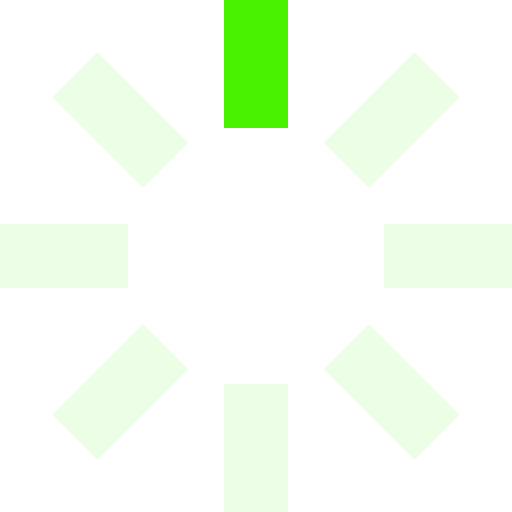
t = 0.00 s
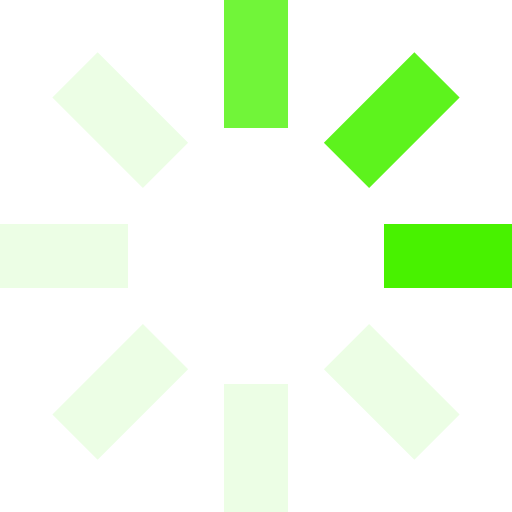
t = 0.25 s
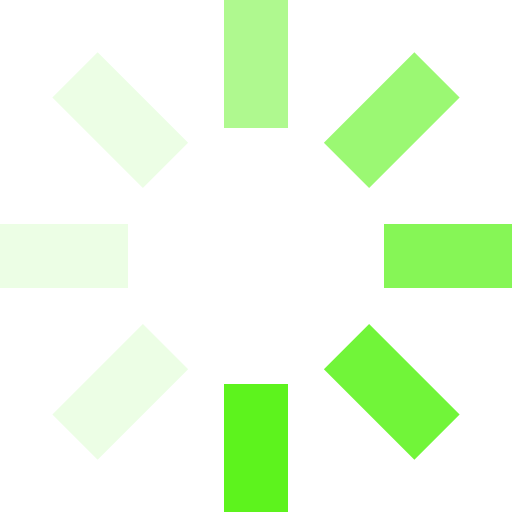
t = 0.63 s
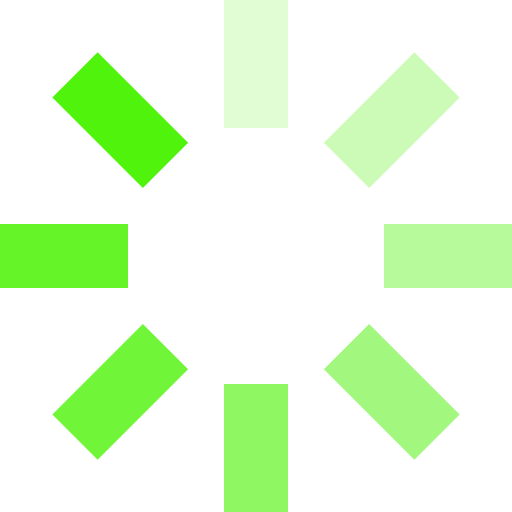
t = 0.93 s
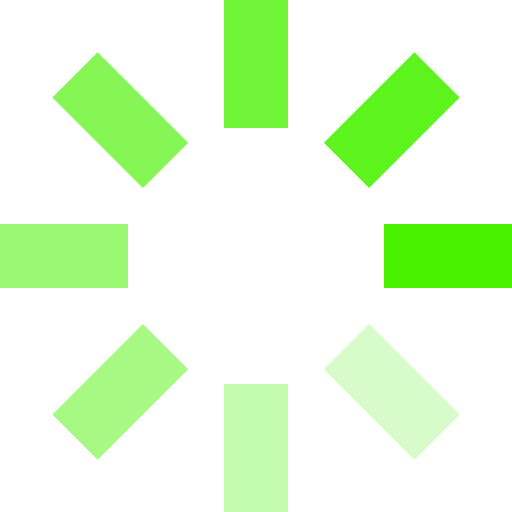
t = 1.25 s
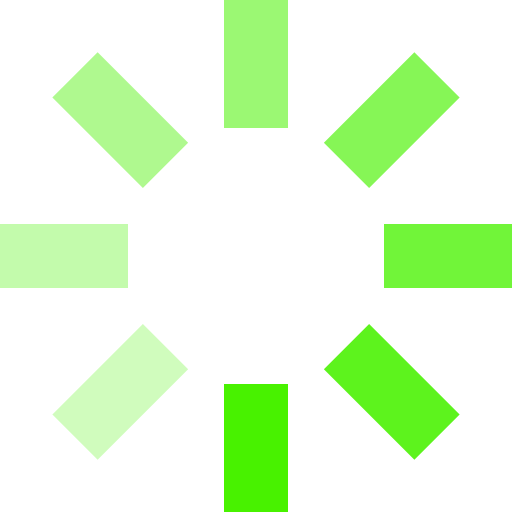
t = 1.50 s

The animated SVG that drew these frames (rendered in a browser with its animation timeline set to each time). Animation: 8 SMIL elements (animate=8); one cycle of 1.88 s, repeats indefinitely.

<svg id="loading" xmlns="http://www.w3.org/2000/svg" viewBox="0 0 32 32" width="32" height="32" fill="#48F200">
  <path opacity=".1" d="M14 0 H18 V8 H14 z" transform="rotate(0 16 16)">
    <animate attributeName="opacity" from="1" to=".1" dur="1s" repeatCount="indefinite" begin="0"/>
  </path>
  <path opacity=".1" d="M14 0 H18 V8 H14 z" transform="rotate(45 16 16)">
    <animate attributeName="opacity" from="1" to=".1" dur="1s" repeatCount="indefinite" begin="0.125s"/>
  </path>
  <path opacity=".1" d="M14 0 H18 V8 H14 z" transform="rotate(90 16 16)">
    <animate attributeName="opacity" from="1" to=".1" dur="1s" repeatCount="indefinite" begin="0.25s"/>
  </path>
  <path opacity=".1" d="M14 0 H18 V8 H14 z" transform="rotate(135 16 16)">
    <animate attributeName="opacity" from="1" to=".1" dur="1s" repeatCount="indefinite" begin="0.375s"/>
  </path>
  <path opacity=".1" d="M14 0 H18 V8 H14 z" transform="rotate(180 16 16)">
    <animate attributeName="opacity" from="1" to=".1" dur="1s" repeatCount="indefinite" begin="0.5s"/>
  </path>
  <path opacity=".1" d="M14 0 H18 V8 H14 z" transform="rotate(225 16 16)">
    <animate attributeName="opacity" from="1" to=".1" dur="1s" repeatCount="indefinite" begin="0.675s"/>
  </path>
  <path opacity=".1" d="M14 0 H18 V8 H14 z" transform="rotate(270 16 16)">
    <animate attributeName="opacity" from="1" to=".1" dur="1s" repeatCount="indefinite" begin="0.75s"/>
  </path>
  <path opacity=".1" d="M14 0 H18 V8 H14 z" transform="rotate(315 16 16)">
    <animate attributeName="opacity" from="1" to=".1" dur="1s" repeatCount="indefinite" begin="0.875s"/>
  </path>
</svg>
